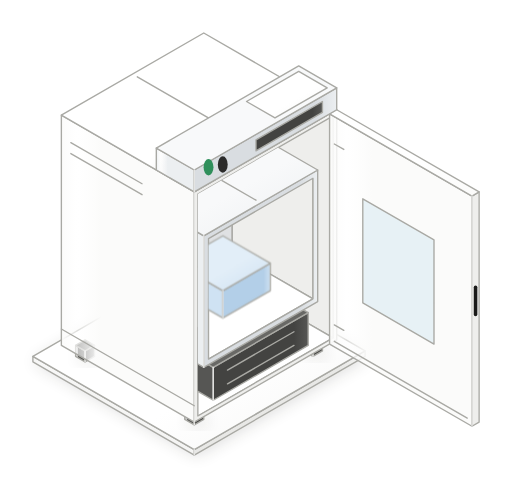
t = 0.00 s
t = 0.48 s: frame unchanged from t = 0.00 s, image omitted
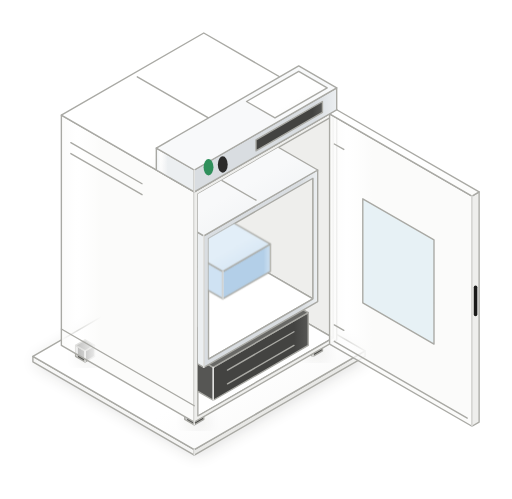
t = 1.20 s
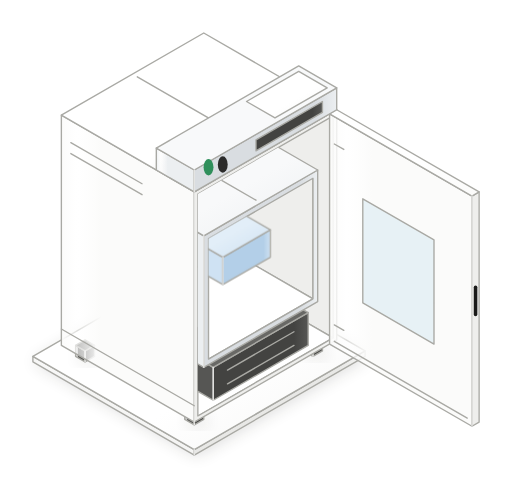
t = 1.56 s
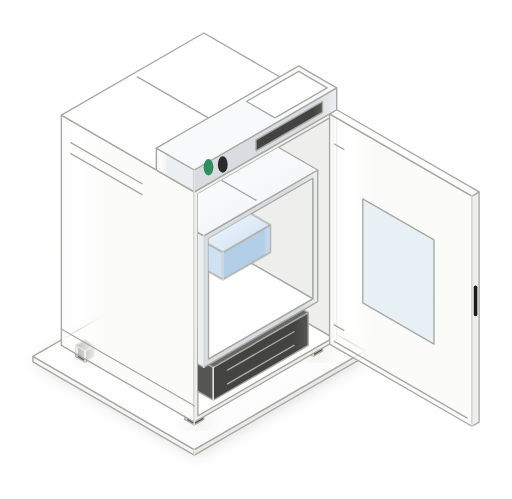
t = 2.12 s
t = 2.72 s: frame unchanged from t = 2.12 s, image omitted

The animated SVG that drew these frames (rendered in a browser with its animation timeline set to each time). Animation: 1 CSS @keyframes rule; one cycle of 3.20 s, repeats indefinitely.

<svg xmlns="http://www.w3.org/2000/svg" viewBox="-74.35 -102 186.81 182" role="img" class="fc0-fig"><title>How a front-loading washing machine washes clothes: the front door is open, so the drum and the laundry inside it are visible. (view 1 of 4)</title><defs><linearGradient id="fc0-blue-a" x1="0" y1="0" x2="1" y2="0"><stop offset="0" stop-color="var(--mat-blue-a)"/><stop offset="0.12" stop-color="var(--mat-shine)" stop-opacity="0.6"/><stop offset="0.3" stop-color="var(--mat-blue-a)"/><stop offset="1" stop-color="var(--mat-blue-a)"/></linearGradient><linearGradient id="fc0-blue-b" x1="0" y1="0" x2="1" y2="0"><stop offset="0" stop-color="var(--mat-blue-b)"/><stop offset="0.85" stop-color="var(--mat-blue-b)"/><stop offset="1" stop-color="var(--mat-blue-a)"/></linearGradient><linearGradient id="fc0-blue-top" x1="0" y1="0" x2="1" y2="1"><stop offset="0" stop-color="var(--mat-blue-top)"/><stop offset="0.6" stop-color="var(--mat-blue-top)"/><stop offset="1" stop-color="var(--mat-blue-a)"/></linearGradient><linearGradient id="fc0-blue-cyl" x1="0" y1="0" x2="1" y2="0"><stop offset="0" stop-color="var(--mat-blue-b)"/><stop offset="0.22" stop-color="var(--mat-blue-a)"/><stop offset="0.36" stop-color="var(--mat-blue-top)"/><stop offset="0.6" stop-color="var(--mat-blue-a)"/><stop offset="1" stop-color="var(--mat-blue-b)"/></linearGradient><linearGradient id="fc0-dark-a" x1="0" y1="0" x2="1" y2="0"><stop offset="0" stop-color="var(--iso-ink-a)"/><stop offset="0.12" stop-color="var(--mat-shine)" stop-opacity="0.6"/><stop offset="0.3" stop-color="var(--iso-ink-a)"/><stop offset="1" stop-color="var(--iso-ink-a)"/></linearGradient><linearGradient id="fc0-dark-b" x1="0" y1="0" x2="1" y2="0"><stop offset="0" stop-color="var(--iso-ink-b)"/><stop offset="0.85" stop-color="var(--iso-ink-b)"/><stop offset="1" stop-color="var(--iso-ink-a)"/></linearGradient><linearGradient id="fc0-dark-top" x1="0" y1="0" x2="1" y2="1"><stop offset="0" stop-color="var(--iso-ink-top)"/><stop offset="0.6" stop-color="var(--iso-ink-top)"/><stop offset="1" stop-color="var(--iso-ink-a)"/></linearGradient><linearGradient id="fc0-dark-cyl" x1="0" y1="0" x2="1" y2="0"><stop offset="0" stop-color="var(--iso-ink-b)"/><stop offset="0.22" stop-color="var(--iso-ink-a)"/><stop offset="0.36" stop-color="var(--iso-ink-top)"/><stop offset="0.6" stop-color="var(--iso-ink-a)"/><stop offset="1" stop-color="var(--iso-ink-b)"/></linearGradient><linearGradient id="fc0-plain-a" x1="0" y1="0" x2="1" y2="0"><stop offset="0" stop-color="var(--iso-a)"/><stop offset="0.12" stop-color="var(--mat-shine)" stop-opacity="0.6"/><stop offset="0.3" stop-color="var(--iso-a)"/><stop offset="1" stop-color="var(--iso-a)"/></linearGradient><linearGradient id="fc0-plain-b" x1="0" y1="0" x2="1" y2="0"><stop offset="0" stop-color="var(--iso-b)"/><stop offset="0.85" stop-color="var(--iso-b)"/><stop offset="1" stop-color="var(--iso-a)"/></linearGradient><linearGradient id="fc0-plain-top" x1="0" y1="0" x2="1" y2="1"><stop offset="0" stop-color="var(--iso-top)"/><stop offset="0.6" stop-color="var(--iso-top)"/><stop offset="1" stop-color="var(--iso-a)"/></linearGradient><linearGradient id="fc0-plain-cyl" x1="0" y1="0" x2="1" y2="0"><stop offset="0" stop-color="var(--iso-b)"/><stop offset="0.22" stop-color="var(--iso-a)"/><stop offset="0.36" stop-color="var(--iso-top)"/><stop offset="0.6" stop-color="var(--iso-a)"/><stop offset="1" stop-color="var(--iso-b)"/></linearGradient><linearGradient id="fc0-steel-a" x1="0" y1="0" x2="1" y2="0"><stop offset="0" stop-color="var(--mat-steel-a)"/><stop offset="0.12" stop-color="var(--mat-shine)" stop-opacity="0.6"/><stop offset="0.3" stop-color="var(--mat-steel-a)"/><stop offset="1" stop-color="var(--mat-steel-a)"/></linearGradient><linearGradient id="fc0-steel-b" x1="0" y1="0" x2="1" y2="0"><stop offset="0" stop-color="var(--mat-steel-b)"/><stop offset="0.85" stop-color="var(--mat-steel-b)"/><stop offset="1" stop-color="var(--mat-steel-a)"/></linearGradient><linearGradient id="fc0-steel-top" x1="0" y1="0" x2="1" y2="1"><stop offset="0" stop-color="var(--mat-steel-top)"/><stop offset="0.6" stop-color="var(--mat-steel-top)"/><stop offset="1" stop-color="var(--mat-steel-a)"/></linearGradient><linearGradient id="fc0-steel-cyl" x1="0" y1="0" x2="1" y2="0"><stop offset="0" stop-color="var(--mat-steel-b)"/><stop offset="0.22" stop-color="var(--mat-steel-a)"/><stop offset="0.36" stop-color="var(--mat-steel-top)"/><stop offset="0.6" stop-color="var(--mat-steel-a)"/><stop offset="1" stop-color="var(--mat-steel-b)"/></linearGradient><linearGradient id="fc0-white-a" x1="0" y1="0" x2="1" y2="0"><stop offset="0" stop-color="var(--mat-white-a)"/><stop offset="0.12" stop-color="var(--mat-shine)" stop-opacity="0.6"/><stop offset="0.3" stop-color="var(--mat-white-a)"/><stop offset="1" stop-color="var(--mat-white-a)"/></linearGradient><linearGradient id="fc0-white-b" x1="0" y1="0" x2="1" y2="0"><stop offset="0" stop-color="var(--mat-white-b)"/><stop offset="0.85" stop-color="var(--mat-white-b)"/><stop offset="1" stop-color="var(--mat-white-a)"/></linearGradient><linearGradient id="fc0-white-top" x1="0" y1="0" x2="1" y2="1"><stop offset="0" stop-color="var(--mat-white-top)"/><stop offset="0.6" stop-color="var(--mat-white-top)"/><stop offset="1" stop-color="var(--mat-white-a)"/></linearGradient><linearGradient id="fc0-white-cyl" x1="0" y1="0" x2="1" y2="0"><stop offset="0" stop-color="var(--mat-white-b)"/><stop offset="0.22" stop-color="var(--mat-white-a)"/><stop offset="0.36" stop-color="var(--mat-white-top)"/><stop offset="0.6" stop-color="var(--mat-white-a)"/><stop offset="1" stop-color="var(--mat-white-b)"/></linearGradient><filter id="fc0-soft" x="-30%" y="-30%" width="160%" height="160%"><feGaussianBlur stdDeviation="3"/></filter><clipPath id="fc0-clip-foot-1"><path d="M0 -8 L58.89 26 L-3.46 62 L-62.35 28 Z"/></clipPath><clipPath id="fc0-clip-foot-2"><path d="M0 -8 L58.89 26 L-3.46 62 L-62.35 28 Z"/></clipPath><clipPath id="fc0-clip-foot-3"><path d="M0 -8 L58.89 26 L-3.46 62 L-62.35 28 Z"/></clipPath><clipPath id="fc0-clip-foot-4"><path d="M0 -8 L58.89 26 L-3.46 62 L-62.35 28 Z"/></clipPath><clipPath id="fc0-open-cabinet"><path d="M47.2 21.25 L-2.16 49.75 L-2.16 -31.25 L47.2 -59.75 Z"/></clipPath><clipPath id="fc0-open-drum"><path d="M39.84 7 L1.73 29 L1.73 -15 L39.84 -37 Z"/></clipPath><clipPath id="fc0-clip-console"><path d="M0 -90 L48.5 -62 L-3.46 -32 L-51.96 -60 Z"/></clipPath></defs><style>.fc0-fig{--bg:#fafafa;--surface:#ffffff;--surface2:#f4f4f3;--line:#e6e6e3;--line-strong:#a9a9a4;--fg:#1a1a19;--muted:#6b6b68;--faint:#9a9a96;--ok:#2f8f5b;--warn:#b7791f;--danger:#c0392b;--iso-top:#ffffff;--iso-a:#f5f5f4;--iso-b:#e8e8e6;--iso-ink:#2b2b2a;--iso-ink-top:#6a6a67;--iso-ink-a:#565654;--iso-ink-b:#434341;--mat-steel-top:#f8f9fa;--mat-steel-a:#eceff1;--mat-steel-b:#d9dde1;--mat-white-top:#ffffff;--mat-white-a:#fbfbfa;--mat-white-b:#eeeeec;--mat-blue-top:#e2eef8;--mat-blue-a:#cfe2f3;--mat-blue-b:#b3cfe8;--mat-red-top:#fae1da;--mat-red-a:#f4cdc2;--mat-red-b:#e8b0a1;--mat-green-top:#e0f1e3;--mat-green-a:#cde6d2;--mat-green-b:#b0d4b8;--mat-amber-top:#fbf0d6;--mat-amber-a:#f5e3b8;--mat-amber-b:#e8cd8e;--mat-cavity:#dfe1e3;--mat-glass:#bcdaea;--mat-copper:#c98f63;--mat-cold:#4f9fd3;--mat-warm:#df7655;--mat-shadow:#1a1a19;--mat-shine:#ffffff;}[data-theme="dark"] .fc0-fig,.fc0-fig[data-theme="dark"]{--bg:#141413;--surface:#1d1d1c;--surface2:#262625;--line:#383836;--line-strong:#7a7a76;--fg:#f1f1ee;--muted:#b0b0ab;--faint:#8a8a86;--ok:#4fbf83;--warn:#e0a84a;--danger:#e5675a;--iso-top:#3a3a38;--iso-a:#2f2f2e;--iso-b:#252524;--iso-ink:#e8e8e4;--iso-ink-top:#d9d9d5;--iso-ink-a:#bdbdb8;--iso-ink-b:#a0a09c;--mat-steel-top:#5b6066;--mat-steel-a:#4a4f54;--mat-steel-b:#3a3e42;--mat-white-top:#4c4c4a;--mat-white-a:#414140;--mat-white-b:#343433;--mat-blue-top:#3f5a73;--mat-blue-a:#334b61;--mat-blue-b:#283c4e;--mat-red-top:#7a4a40;--mat-red-a:#663d35;--mat-red-b:#52312a;--mat-green-top:#3f6549;--mat-green-a:#33543c;--mat-green-b:#284330;--mat-amber-top:#7a6534;--mat-amber-a:#66542b;--mat-amber-b:#524322;--mat-cavity:#1b1c1d;--mat-glass:#6fa3bb;--mat-copper:#d7935c;--mat-cold:#62b3e6;--mat-warm:#ec8560;--mat-shadow:#000000;--mat-shine:#8d9399;}@media (prefers-color-scheme: dark){:root:not([data-theme="light"]) .fc0-fig:not([data-theme="light"]){--bg:#141413;--surface:#1d1d1c;--surface2:#262625;--line:#383836;--line-strong:#7a7a76;--fg:#f1f1ee;--muted:#b0b0ab;--faint:#8a8a86;--ok:#4fbf83;--warn:#e0a84a;--danger:#e5675a;--iso-top:#3a3a38;--iso-a:#2f2f2e;--iso-b:#252524;--iso-ink:#e8e8e4;--iso-ink-top:#d9d9d5;--iso-ink-a:#bdbdb8;--iso-ink-b:#a0a09c;--mat-steel-top:#5b6066;--mat-steel-a:#4a4f54;--mat-steel-b:#3a3e42;--mat-white-top:#4c4c4a;--mat-white-a:#414140;--mat-white-b:#343433;--mat-blue-top:#3f5a73;--mat-blue-a:#334b61;--mat-blue-b:#283c4e;--mat-red-top:#7a4a40;--mat-red-a:#663d35;--mat-red-b:#52312a;--mat-green-top:#3f6549;--mat-green-a:#33543c;--mat-green-b:#284330;--mat-amber-top:#7a6534;--mat-amber-a:#66542b;--mat-amber-b:#524322;--mat-cavity:#1b1c1d;--mat-glass:#6fa3bb;--mat-copper:#d7935c;--mat-cold:#62b3e6;--mat-warm:#ec8560;--mat-shadow:#000000;--mat-shine:#8d9399;}}@keyframes fc0-anim-laundry{0%,15%{transform:none;opacity:1}60%,85%{transform:translate(0px,-14px)}100%{transform:none;opacity:1}}.fc0-anim-laundry{animation:fc0-anim-laundry 3.2s ease-in-out 0s infinite}@media (prefers-reduced-motion: reduce){.fc0-anim-laundry{animation:none}}.fc0-fig [data-part]{cursor:pointer;outline:none}.fc0-fig .fc0-label[data-for]{opacity:0;pointer-events:none;transform:translateY(5px);transition:opacity .22s ease,transform .3s ease}.fc0-fig .fc0-label[data-for] .leader{stroke-dasharray:1;stroke-dashoffset:1;transition:stroke-dashoffset .3s ease .08s}.fc0-fig [data-part] path,.fc0-fig [data-part] ellipse,.fc0-fig [data-part] circle{transition:stroke .2s ease}.fc0-fig:has([data-part="cabinet"]:hover) .fc0-label[data-for="cabinet"],.fc0-fig:has([data-part="cabinet"]:focus-visible) .fc0-label[data-for="cabinet"],.fc0-fig:has([data-part="cabinet"]:focus) .fc0-label[data-for="cabinet"]{opacity:1;transform:none}.fc0-fig:has([data-part="cabinet"]:hover) .fc0-label[data-for="cabinet"] .leader,.fc0-fig:has([data-part="cabinet"]:focus-visible) .fc0-label[data-for="cabinet"] .leader,.fc0-fig:has([data-part="cabinet"]:focus) .fc0-label[data-for="cabinet"] .leader{stroke-dashoffset:0}.fc0-fig:has([data-part="cabinet"]:hover) [data-part="cabinet"] path,.fc0-fig:has([data-part="cabinet"]:hover) [data-part="cabinet"] ellipse,.fc0-fig:has([data-part="cabinet"]:focus-visible) [data-part="cabinet"] path,.fc0-fig:has([data-part="cabinet"]:focus-visible) [data-part="cabinet"] ellipse,.fc0-fig:has([data-part="cabinet"]:focus) [data-part="cabinet"] path,.fc0-fig:has([data-part="cabinet"]:focus) [data-part="cabinet"] ellipse{stroke:var(--fg)}.fc0-fig:has([data-part="door"]:hover) .fc0-label[data-for="door"],.fc0-fig:has([data-part="door"]:focus-visible) .fc0-label[data-for="door"],.fc0-fig:has([data-part="door"]:focus) .fc0-label[data-for="door"]{opacity:1;transform:none}.fc0-fig:has([data-part="door"]:hover) .fc0-label[data-for="door"] .leader,.fc0-fig:has([data-part="door"]:focus-visible) .fc0-label[data-for="door"] .leader,.fc0-fig:has([data-part="door"]:focus) .fc0-label[data-for="door"] .leader{stroke-dashoffset:0}.fc0-fig:has([data-part="door"]:hover) [data-part="door"] path,.fc0-fig:has([data-part="door"]:hover) [data-part="door"] ellipse,.fc0-fig:has([data-part="door"]:focus-visible) [data-part="door"] path,.fc0-fig:has([data-part="door"]:focus-visible) [data-part="door"] ellipse,.fc0-fig:has([data-part="door"]:focus) [data-part="door"] path,.fc0-fig:has([data-part="door"]:focus) [data-part="door"] ellipse{stroke:var(--fg)}.fc0-fig:has([data-part="console"]:hover) .fc0-label[data-for="console"],.fc0-fig:has([data-part="console"]:focus-visible) .fc0-label[data-for="console"],.fc0-fig:has([data-part="console"]:focus) .fc0-label[data-for="console"]{opacity:1;transform:none}.fc0-fig:has([data-part="console"]:hover) .fc0-label[data-for="console"] .leader,.fc0-fig:has([data-part="console"]:focus-visible) .fc0-label[data-for="console"] .leader,.fc0-fig:has([data-part="console"]:focus) .fc0-label[data-for="console"] .leader{stroke-dashoffset:0}.fc0-fig:has([data-part="console"]:hover) [data-part="console"] path,.fc0-fig:has([data-part="console"]:hover) [data-part="console"] ellipse,.fc0-fig:has([data-part="console"]:focus-visible) [data-part="console"] path,.fc0-fig:has([data-part="console"]:focus-visible) [data-part="console"] ellipse,.fc0-fig:has([data-part="console"]:focus) [data-part="console"] path,.fc0-fig:has([data-part="console"]:focus) [data-part="console"] ellipse{stroke:var(--fg)}.fc0-fig:has([data-part="drum"]:hover) .fc0-label[data-for="drum"],.fc0-fig:has([data-part="drum"]:focus-visible) .fc0-label[data-for="drum"],.fc0-fig:has([data-part="drum"]:focus) .fc0-label[data-for="drum"]{opacity:1;transform:none}.fc0-fig:has([data-part="drum"]:hover) .fc0-label[data-for="drum"] .leader,.fc0-fig:has([data-part="drum"]:focus-visible) .fc0-label[data-for="drum"] .leader,.fc0-fig:has([data-part="drum"]:focus) .fc0-label[data-for="drum"] .leader{stroke-dashoffset:0}.fc0-fig:has([data-part="drum"]:hover) [data-part="drum"] path,.fc0-fig:has([data-part="drum"]:hover) [data-part="drum"] ellipse,.fc0-fig:has([data-part="drum"]:focus-visible) [data-part="drum"] path,.fc0-fig:has([data-part="drum"]:focus-visible) [data-part="drum"] ellipse,.fc0-fig:has([data-part="drum"]:focus) [data-part="drum"] path,.fc0-fig:has([data-part="drum"]:focus) [data-part="drum"] ellipse{stroke:var(--fg)}.fc0-fig:has([data-part="laundry"]:hover) .fc0-label[data-for="laundry"],.fc0-fig:has([data-part="laundry"]:focus-visible) .fc0-label[data-for="laundry"],.fc0-fig:has([data-part="laundry"]:focus) .fc0-label[data-for="laundry"]{opacity:1;transform:none}.fc0-fig:has([data-part="laundry"]:hover) .fc0-label[data-for="laundry"] .leader,.fc0-fig:has([data-part="laundry"]:focus-visible) .fc0-label[data-for="laundry"] .leader,.fc0-fig:has([data-part="laundry"]:focus) .fc0-label[data-for="laundry"] .leader{stroke-dashoffset:0}.fc0-fig:has([data-part="laundry"]:hover) [data-part="laundry"] path,.fc0-fig:has([data-part="laundry"]:hover) [data-part="laundry"] ellipse,.fc0-fig:has([data-part="laundry"]:focus-visible) [data-part="laundry"] path,.fc0-fig:has([data-part="laundry"]:focus-visible) [data-part="laundry"] ellipse,.fc0-fig:has([data-part="laundry"]:focus) [data-part="laundry"] path,.fc0-fig:has([data-part="laundry"]:focus) [data-part="laundry"] ellipse{stroke:var(--fg)}.fc0-fig:has([data-part="motor"]:hover) .fc0-label[data-for="motor"],.fc0-fig:has([data-part="motor"]:focus-visible) .fc0-label[data-for="motor"],.fc0-fig:has([data-part="motor"]:focus) .fc0-label[data-for="motor"]{opacity:1;transform:none}.fc0-fig:has([data-part="motor"]:hover) .fc0-label[data-for="motor"] .leader,.fc0-fig:has([data-part="motor"]:focus-visible) .fc0-label[data-for="motor"] .leader,.fc0-fig:has([data-part="motor"]:focus) .fc0-label[data-for="motor"] .leader{stroke-dashoffset:0}.fc0-fig:has([data-part="motor"]:hover) [data-part="motor"] path,.fc0-fig:has([data-part="motor"]:hover) [data-part="motor"] ellipse,.fc0-fig:has([data-part="motor"]:focus-visible) [data-part="motor"] path,.fc0-fig:has([data-part="motor"]:focus-visible) [data-part="motor"] ellipse,.fc0-fig:has([data-part="motor"]:focus) [data-part="motor"] path,.fc0-fig:has([data-part="motor"]:focus) [data-part="motor"] ellipse{stroke:var(--fg)}@media (prefers-reduced-motion: reduce){.fc0-fig .fc0-label[data-for],.fc0-fig .fc0-label[data-for] *,.fc0-fig [data-part] *{transition:none}}</style><g class="fc0-shadow"><path d="M-62.35 30 L0 -6 L1.07 -5.62 L59.96 28.38 L-2.39 64.38 L-3.46 64 Z" fill="var(--mat-shadow)" opacity="0.14" filter="url(#fc0-soft)"/></g><g data-id="ground"><path d="M-62.35 30 L-3.46 64 L-3.46 62 L-62.35 28 Z" fill="url(#fc0-plain-a)" stroke="var(--line-strong)" stroke-width="0.5" stroke-linejoin="round"/><path d="M58.89 28 L-3.46 64 L-3.46 62 L58.89 26 Z" fill="url(#fc0-plain-b)" stroke="var(--line-strong)" stroke-width="0.5" stroke-linejoin="round"/><path d="M0 -8 L58.89 26 L-3.46 62 L-62.35 28 Z" fill="url(#fc0-plain-top)" stroke="var(--line-strong)" stroke-width="0.5" stroke-linejoin="round"/><path d="M-3.46 64 L-3.46 62" fill="none" stroke="var(--mat-shine)" stroke-width="0.5" stroke-linecap="round" opacity="0.7"/></g><g class="fc0-shadow" clip-path="url(#fc0-clip-foot-1)"><path d="M-3.46 3 L0 1 L2.15 1.76 L5.61 3.76 L2.15 5.76 L0 5 Z" fill="var(--mat-shadow)" opacity="0.14" filter="url(#fc0-soft)"/></g><g data-id="foot-1"><path d="M-3.46 3 L0 5 L0 1 L-3.46 -1 Z" fill="url(#fc0-dark-a)" stroke="var(--line-strong)" stroke-width="0.5" stroke-linejoin="round"/><path d="M3.46 3 L0 5 L0 1 L3.46 -1 Z" fill="url(#fc0-dark-b)" stroke="var(--line-strong)" stroke-width="0.5" stroke-linejoin="round"/><path d="M0 -3 L3.46 -1 L0 1 L-3.46 -1 Z" fill="url(#fc0-dark-top)" stroke="var(--line-strong)" stroke-width="0.5" stroke-linejoin="round"/><path d="M0 5 L0 1" fill="none" stroke="var(--mat-shine)" stroke-width="0.5" stroke-linecap="round" opacity="0.7"/></g><g class="fc0-shadow" clip-path="url(#fc0-clip-foot-2)"><path d="M-46.76 28 L-43.3 26 L-41.15 26.76 L-37.69 28.76 L-41.15 30.76 L-43.3 30 Z" fill="var(--mat-shadow)" opacity="0.14" filter="url(#fc0-soft)"/></g><g data-id="foot-2"><path d="M-46.76 28 L-43.3 30 L-43.3 26 L-46.76 24 Z" fill="url(#fc0-dark-a)" stroke="var(--line-strong)" stroke-width="0.5" stroke-linejoin="round"/><path d="M-39.84 28 L-43.3 30 L-43.3 26 L-39.84 24 Z" fill="url(#fc0-dark-b)" stroke="var(--line-strong)" stroke-width="0.5" stroke-linejoin="round"/><path d="M-43.3 22 L-39.84 24 L-43.3 26 L-46.76 24 Z" fill="url(#fc0-dark-top)" stroke="var(--line-strong)" stroke-width="0.5" stroke-linejoin="round"/><path d="M-43.3 30 L-43.3 26" fill="none" stroke="var(--mat-shine)" stroke-width="0.5" stroke-linecap="round" opacity="0.7"/></g><g class="fc0-shadow" clip-path="url(#fc0-clip-foot-3)"><path d="M36.37 26 L39.84 24 L41.98 24.76 L45.45 26.76 L41.98 28.76 L39.84 28 Z" fill="var(--mat-shadow)" opacity="0.14" filter="url(#fc0-soft)"/></g><g data-id="foot-3"><path d="M36.37 26 L39.84 28 L39.84 24 L36.37 22 Z" fill="url(#fc0-dark-a)" stroke="var(--line-strong)" stroke-width="0.5" stroke-linejoin="round"/><path d="M43.3 26 L39.84 28 L39.84 24 L43.3 22 Z" fill="url(#fc0-dark-b)" stroke="var(--line-strong)" stroke-width="0.5" stroke-linejoin="round"/><path d="M39.84 20 L43.3 22 L39.84 24 L36.37 22 Z" fill="url(#fc0-dark-top)" stroke="var(--line-strong)" stroke-width="0.5" stroke-linejoin="round"/><path d="M39.84 28 L39.84 24" fill="none" stroke="var(--mat-shine)" stroke-width="0.5" stroke-linecap="round" opacity="0.7"/></g><g class="fc0-shadow" clip-path="url(#fc0-clip-foot-4)"><path d="M-6.93 51 L-3.46 49 L-1.32 49.76 L2.15 51.76 L-1.32 53.76 L-3.46 53 Z" fill="var(--mat-shadow)" opacity="0.14" filter="url(#fc0-soft)"/></g><g data-id="foot-4"><path d="M-6.93 51 L-3.46 53 L-3.46 49 L-6.93 47 Z" fill="url(#fc0-dark-a)" stroke="var(--line-strong)" stroke-width="0.5" stroke-linejoin="round"/><path d="M0 51 L-3.46 53 L-3.46 49 L0 47 Z" fill="url(#fc0-dark-b)" stroke="var(--line-strong)" stroke-width="0.5" stroke-linejoin="round"/><path d="M-3.46 45 L0 47 L-3.46 49 L-6.93 47 Z" fill="url(#fc0-dark-top)" stroke="var(--line-strong)" stroke-width="0.5" stroke-linejoin="round"/><path d="M-3.46 53 L-3.46 49" fill="none" stroke="var(--mat-shine)" stroke-width="0.5" stroke-linecap="round" opacity="0.7"/></g><g data-id="cabinet" data-part="cabinet" tabindex="0" aria-label="Cabinet"><path d="M-51.96 24 L-3.46 52 L-3.46 -32 L-51.96 -60 Z" fill="url(#fc0-white-a)" stroke="var(--line-strong)" stroke-width="0.5" stroke-linejoin="round"/><path d="M48.5 22 L-3.46 52 L-3.46 -32 L48.5 -62 Z" fill="url(#fc0-white-b)" stroke="var(--line-strong)" stroke-width="0.5" stroke-linejoin="round"/><path d="M0 -90 L48.5 -62 L-3.46 -32 L-51.96 -60 Z" fill="url(#fc0-white-top)" stroke="var(--line-strong)" stroke-width="0.5" stroke-linejoin="round"/><g clip-path="url(#fc0-open-cabinet)"><path d="M47.2 21.25 L-2.16 49.75 L-2.16 -31.25 L47.2 -59.75 Z" fill="var(--mat-cavity)"/><path d="M0 -6 L-49.36 22.5 L-49.36 -58.5 L0 -87 Z" fill="var(--mat-cavity)" stroke="var(--line-strong)" stroke-width="0.5" stroke-linejoin="round"/><path d="M0 -6 L47.2 21.25 L47.2 -59.75 L0 -87 Z" fill="var(--mat-white-b)" stroke="var(--line-strong)" stroke-width="0.5" stroke-linejoin="round"/><path d="M0 -6 L47.2 21.25 L-2.16 49.75 L-49.36 22.5 Z" fill="var(--mat-white-top)" stroke="var(--line-strong)" stroke-width="0.5" stroke-linejoin="round"/></g><path d="M47.2 21.25 L-2.16 49.75 L-2.16 -31.25 L47.2 -59.75 Z" fill="none" stroke="var(--line-strong)" stroke-width="0.5" stroke-linejoin="round"/><path d="M-3.46 52 L-3.46 -32" fill="none" stroke="var(--mat-shine)" stroke-width="0.5" stroke-linecap="round" opacity="0.7"/></g><g data-id="cabinet-top-seam" data-part="cabinet"><path d="M-24.25 -74 L20.78 -48" fill="none" stroke="var(--line-strong)" stroke-width="0.5" stroke-linecap="round" stroke-linejoin="round"/></g><g data-id="cabinet-side-vent-1" data-part="cabinet"><path d="M-48.5 -46 L-22.52 -31" fill="none" stroke="var(--line-strong)" stroke-width="0.5" stroke-linecap="round" stroke-linejoin="round"/></g><g data-id="cabinet-side-vent-2" data-part="cabinet"><path d="M-48.5 -50 L-22.52 -35" fill="none" stroke="var(--line-strong)" stroke-width="0.5" stroke-linecap="round" stroke-linejoin="round"/></g><g data-id="cabinet-base-seam" data-part="cabinet"><path d="M-51.96 18 L-3.46 46" fill="none" stroke="var(--line-strong)" stroke-width="0.5" stroke-linecap="round" stroke-linejoin="round"/></g><g clip-path="url(#fc0-open-cabinet)"><g data-id="motor" data-part="motor" tabindex="0" aria-label="Motor"><path d="M-12.12 35 L3.46 44 L3.46 32 L-12.12 23 Z" fill="url(#fc0-dark-a)" stroke="var(--line-strong)" stroke-width="0.5" stroke-linejoin="round"/><path d="M38.1 24 L3.46 44 L3.46 32 L38.1 12 Z" fill="url(#fc0-dark-b)" stroke="var(--line-strong)" stroke-width="0.5" stroke-linejoin="round"/><path d="M22.52 3 L38.1 12 L3.46 32 L-12.12 23 Z" fill="url(#fc0-dark-top)" stroke="var(--line-strong)" stroke-width="0.5" stroke-linejoin="round"/><path d="M3.46 44 L3.46 32" fill="none" stroke="var(--mat-shine)" stroke-width="0.5" stroke-linecap="round" opacity="0.7"/></g></g><g clip-path="url(#fc0-open-cabinet)"><g data-id="motor-housing-rib" data-part="motor"><path d="M32.91 24 L8.66 38" fill="none" stroke="var(--line-strong)" stroke-width="0.5" stroke-linecap="round" stroke-linejoin="round"/></g></g><g clip-path="url(#fc0-open-cabinet)"><g data-id="motor-fin" data-part="motor"><path d="M32.91 19 L8.66 33" fill="none" stroke="var(--line-strong)" stroke-width="0.5" stroke-linecap="round" stroke-linejoin="round"/></g></g><g clip-path="url(#fc0-open-cabinet)"><g data-id="drum" data-part="drum" tabindex="0" aria-label="Drum"><path d="M-31.18 14 L0 32 L0 -16 L-31.18 -34 Z" fill="url(#fc0-steel-a)" stroke="var(--line-strong)" stroke-width="0.5" stroke-linejoin="round"/><path d="M41.57 8 L0 32 L0 -16 L41.57 -40 Z" fill="url(#fc0-steel-b)" stroke="var(--line-strong)" stroke-width="0.5" stroke-linejoin="round"/><path d="M10.39 -58 L41.57 -40 L0 -16 L-31.18 -34 Z" fill="url(#fc0-steel-top)" stroke="var(--line-strong)" stroke-width="0.5" stroke-linejoin="round"/><g clip-path="url(#fc0-open-drum)"><path d="M39.84 7 L1.73 29 L1.73 -15 L39.84 -37 Z" fill="var(--mat-cavity)"/><path d="M10.39 -10 L-27.71 12 L-27.71 -32 L10.39 -54 Z" fill="var(--mat-cavity)" stroke="var(--line-strong)" stroke-width="0.5" stroke-linejoin="round"/><path d="M10.39 -10 L39.84 7 L39.84 -37 L10.39 -54 Z" fill="var(--mat-white-b)" stroke="var(--line-strong)" stroke-width="0.5" stroke-linejoin="round"/><path d="M10.39 -10 L39.84 7 L1.73 29 L-27.71 12 Z" fill="var(--mat-white-top)" stroke="var(--line-strong)" stroke-width="0.5" stroke-linejoin="round"/></g><path d="M39.84 7 L1.73 29 L1.73 -15 L39.84 -37 Z" fill="none" stroke="var(--line-strong)" stroke-width="0.5" stroke-linejoin="round"/><path d="M0 32 L0 -16" fill="none" stroke="var(--mat-shine)" stroke-width="0.5" stroke-linecap="round" opacity="0.7"/></g></g><g clip-path="url(#fc0-open-cabinet)"><g data-id="drum-perforation-1" data-part="drum"><path d="M-27.71 8 L-3.46 22" fill="none" stroke="var(--line-strong)" stroke-width="0.5" stroke-linecap="round" stroke-linejoin="round"/></g></g><g clip-path="url(#fc0-open-cabinet)"><g data-id="drum-perforation-2" data-part="drum"><path d="M-27.71 -2 L-3.46 12" fill="none" stroke="var(--line-strong)" stroke-width="0.5" stroke-linecap="round" stroke-linejoin="round"/></g></g><g clip-path="url(#fc0-open-cabinet)"><g data-id="drum-perforation-3" data-part="drum"><path d="M-27.71 -12 L-3.46 2" fill="none" stroke="var(--line-strong)" stroke-width="0.5" stroke-linecap="round" stroke-linejoin="round"/></g></g><g clip-path="url(#fc0-open-cabinet)"><g data-id="drum-rim-seam" data-part="drum"><path d="M-8.66 -45 L19.05 -29" fill="none" stroke="var(--line-strong)" stroke-width="0.5" stroke-linecap="round" stroke-linejoin="round"/></g></g><g clip-path="url(#fc0-open-drum)"><g class="fc0-anim-laundry" data-id="laundry" data-part="laundry" tabindex="0" aria-label="Laundry"><path d="M-10.39 4 L6.93 14 L6.93 4 L-10.39 -6 Z" fill="url(#fc0-blue-a)" stroke="var(--line-strong)" stroke-width="0.5" stroke-linejoin="round"/><path d="M24.25 4 L6.93 14 L6.93 4 L24.25 -6 Z" fill="url(#fc0-blue-b)" stroke="var(--line-strong)" stroke-width="0.5" stroke-linejoin="round"/><path d="M6.93 -16 L24.25 -6 L6.93 4 L-10.39 -6 Z" fill="url(#fc0-blue-top)" stroke="var(--line-strong)" stroke-width="0.5" stroke-linejoin="round"/><path d="M6.93 14 L6.93 4" fill="none" stroke="var(--mat-shine)" stroke-width="0.5" stroke-linecap="round" opacity="0.7"/></g></g><g data-id="door" data-part="door" tabindex="0" aria-label="Door"><path d="M45.9 23.5 L97.86 53.5 L97.86 -30.5 L45.9 -60.5 Z" fill="url(#fc0-white-a)" stroke="var(--line-strong)" stroke-width="0.5" stroke-linejoin="round"/><path d="M100.46 52 L97.86 53.5 L97.86 -30.5 L100.46 -32 Z" fill="url(#fc0-white-b)" stroke="var(--line-strong)" stroke-width="0.5" stroke-linejoin="round"/><path d="M48.5 -62 L100.46 -32 L97.86 -30.5 L45.9 -60.5 Z" fill="url(#fc0-white-top)" stroke="var(--line-strong)" stroke-width="0.5" stroke-linejoin="round"/><path d="M97.86 53.5 L97.86 -30.5" fill="none" stroke="var(--mat-shine)" stroke-width="0.5" stroke-linecap="round" opacity="0.7"/></g><g data-id="door-porthole" data-part="door"><path d="M58.02 8.5 L84 23.5 L84 -14.5 L58.02 -29.5 Z" fill="var(--mat-glass)" fill-opacity="0.32" stroke="var(--line-strong)" stroke-width="0.5" stroke-linejoin="round"/></g><g data-id="door-rim" data-part="door"><path d="M47.63 22.5 L96.13 50.5" fill="none" stroke="var(--line-strong)" stroke-width="0.5" stroke-linecap="round" stroke-linejoin="round"/></g><g data-id="door-hinge-top" data-part="door"><path d="M47.63 -49.5 L51.09 -47.5" fill="none" stroke="var(--line-strong)" stroke-width="0.5" stroke-linecap="round" stroke-linejoin="round"/></g><g data-id="door-hinge-bottom" data-part="door"><path d="M47.63 16.5 L51.09 18.5" fill="none" stroke="var(--line-strong)" stroke-width="0.5" stroke-linecap="round" stroke-linejoin="round"/></g><g data-id="door-handle" data-part="door"><path d="M99.16 12.75 L99.16 2.75" fill="none" stroke="var(--fg)" stroke-width="1.3" stroke-linecap="round" stroke-linejoin="round"/></g><g class="fc0-shadow" clip-path="url(#fc0-clip-console)"><path d="M-17.32 -40 L34.64 -70 L38.94 -68.48 L52.79 -60.48 L0.83 -30.48 L-3.46 -32 Z" fill="var(--mat-shadow)" opacity="0.14" filter="url(#fc0-soft)"/></g><g data-id="console" data-part="console" tabindex="0" aria-label="Control panel"><path d="M-17.32 -40 L-3.46 -32 L-3.46 -40 L-17.32 -48 Z" fill="url(#fc0-steel-a)" stroke="var(--line-strong)" stroke-width="0.5" stroke-linejoin="round"/><path d="M48.5 -62 L-3.46 -32 L-3.46 -40 L48.5 -70 Z" fill="url(#fc0-steel-b)" stroke="var(--line-strong)" stroke-width="0.5" stroke-linejoin="round"/><path d="M34.64 -78 L48.5 -70 L-3.46 -40 L-17.32 -48 Z" fill="url(#fc0-steel-top)" stroke="var(--line-strong)" stroke-width="0.5" stroke-linejoin="round"/><path d="M-3.46 -32 L-3.46 -40" fill="none" stroke="var(--mat-shine)" stroke-width="0.5" stroke-linecap="round" opacity="0.7"/></g><g data-id="console-display" data-part="console"><path d="M43.3 -61 L19.05 -47 L19.05 -51 L43.3 -65 Z" fill="url(#fc0-dark-b)" stroke="var(--line-strong)" stroke-width="0.5" stroke-linejoin="round"/></g><g data-id="console-program-dial" data-part="console"><circle class="dot" r="1" transform="translate(6.93 -42) scale(1.8 3)" fill="var(--iso-ink)"/></g><g data-id="console-power-light" data-part="console"><circle class="dot" r="1" transform="translate(1.73 -41) scale(1.8 3)" fill="var(--ok)"/></g><g data-id="console-detergent-drawer" data-part="console"><path d="M34.64 -76 L45.03 -70 L25.98 -59 L15.59 -65 Z" fill="url(#fc0-plain-top)" stroke="var(--line-strong)" stroke-width="0.5" stroke-linejoin="round"/></g><g class="fc0-label" data-for="cabinet"><line class="leader" pathLength="1" x1="-41.57" y1="-48" x2="-41.57" y2="-53.4" stroke="var(--fg)" stroke-width="0.75"/><rect x="-59.38" y="-66.4" width="35.62" height="13" rx="3" fill="var(--surface)" stroke="var(--line-strong)" stroke-width="0.6"/><text x="-55.38" y="-59.9" text-anchor="start" dominant-baseline="middle" font-size="7" font-family="system-ui, sans-serif" fill="var(--fg)">Cabinet</text></g><g class="fc0-label" data-for="door"><line class="leader" pathLength="1" x1="74.91" y1="4.75" x2="74.91" y2="-0.65" stroke="var(--fg)" stroke-width="0.75"/><rect x="63.02" y="-13.65" width="23.78" height="13" rx="3" fill="var(--surface)" stroke="var(--line-strong)" stroke-width="0.6"/><text x="67.02" y="-7.15" text-anchor="start" dominant-baseline="middle" font-size="7" font-family="system-ui, sans-serif" fill="var(--fg)">Door</text></g><g class="fc0-label" data-for="console"><line class="leader" pathLength="1" x1="15.59" y1="-55" x2="15.59" y2="-60.4" stroke="var(--fg)" stroke-width="0.75"/><rect x="-14.06" y="-73.4" width="59.29" height="13" rx="3" fill="var(--surface)" stroke="var(--line-strong)" stroke-width="0.6"/><text x="-10.06" y="-66.9" text-anchor="start" dominant-baseline="middle" font-size="7" font-family="system-ui, sans-serif" fill="var(--fg)">Control panel</text></g><g class="fc0-label" data-for="drum"><line class="leader" pathLength="1" x1="12.12" y1="-25" x2="12.12" y2="-30.4" stroke="var(--fg)" stroke-width="0.75"/><rect x="0.23" y="-43.4" width="23.78" height="13" rx="3" fill="var(--surface)" stroke="var(--line-strong)" stroke-width="0.6"/><text x="4.23" y="-36.9" text-anchor="start" dominant-baseline="middle" font-size="7" font-family="system-ui, sans-serif" fill="var(--fg)">Drum</text></g><g class="fc0-label" data-for="laundry"><line class="leader" pathLength="1" x1="6.93" y1="-2" x2="6.93" y2="-7.4" stroke="var(--fg)" stroke-width="0.75"/><rect x="-10.88" y="-20.4" width="35.62" height="13" rx="3" fill="var(--surface)" stroke="var(--line-strong)" stroke-width="0.6"/><text x="-6.88" y="-13.9" text-anchor="start" dominant-baseline="middle" font-size="7" font-family="system-ui, sans-serif" fill="var(--fg)">Laundry</text></g><g class="fc0-label" data-for="motor"><line class="leader" pathLength="1" x1="12.99" y1="23.5" x2="12.99" y2="18.1" stroke="var(--fg)" stroke-width="0.75"/><rect x="-0.87" y="5.1" width="27.73" height="13" rx="3" fill="var(--surface)" stroke="var(--line-strong)" stroke-width="0.6"/><text x="3.13" y="11.6" text-anchor="start" dominant-baseline="middle" font-size="7" font-family="system-ui, sans-serif" fill="var(--fg)">Motor</text></g></svg>
